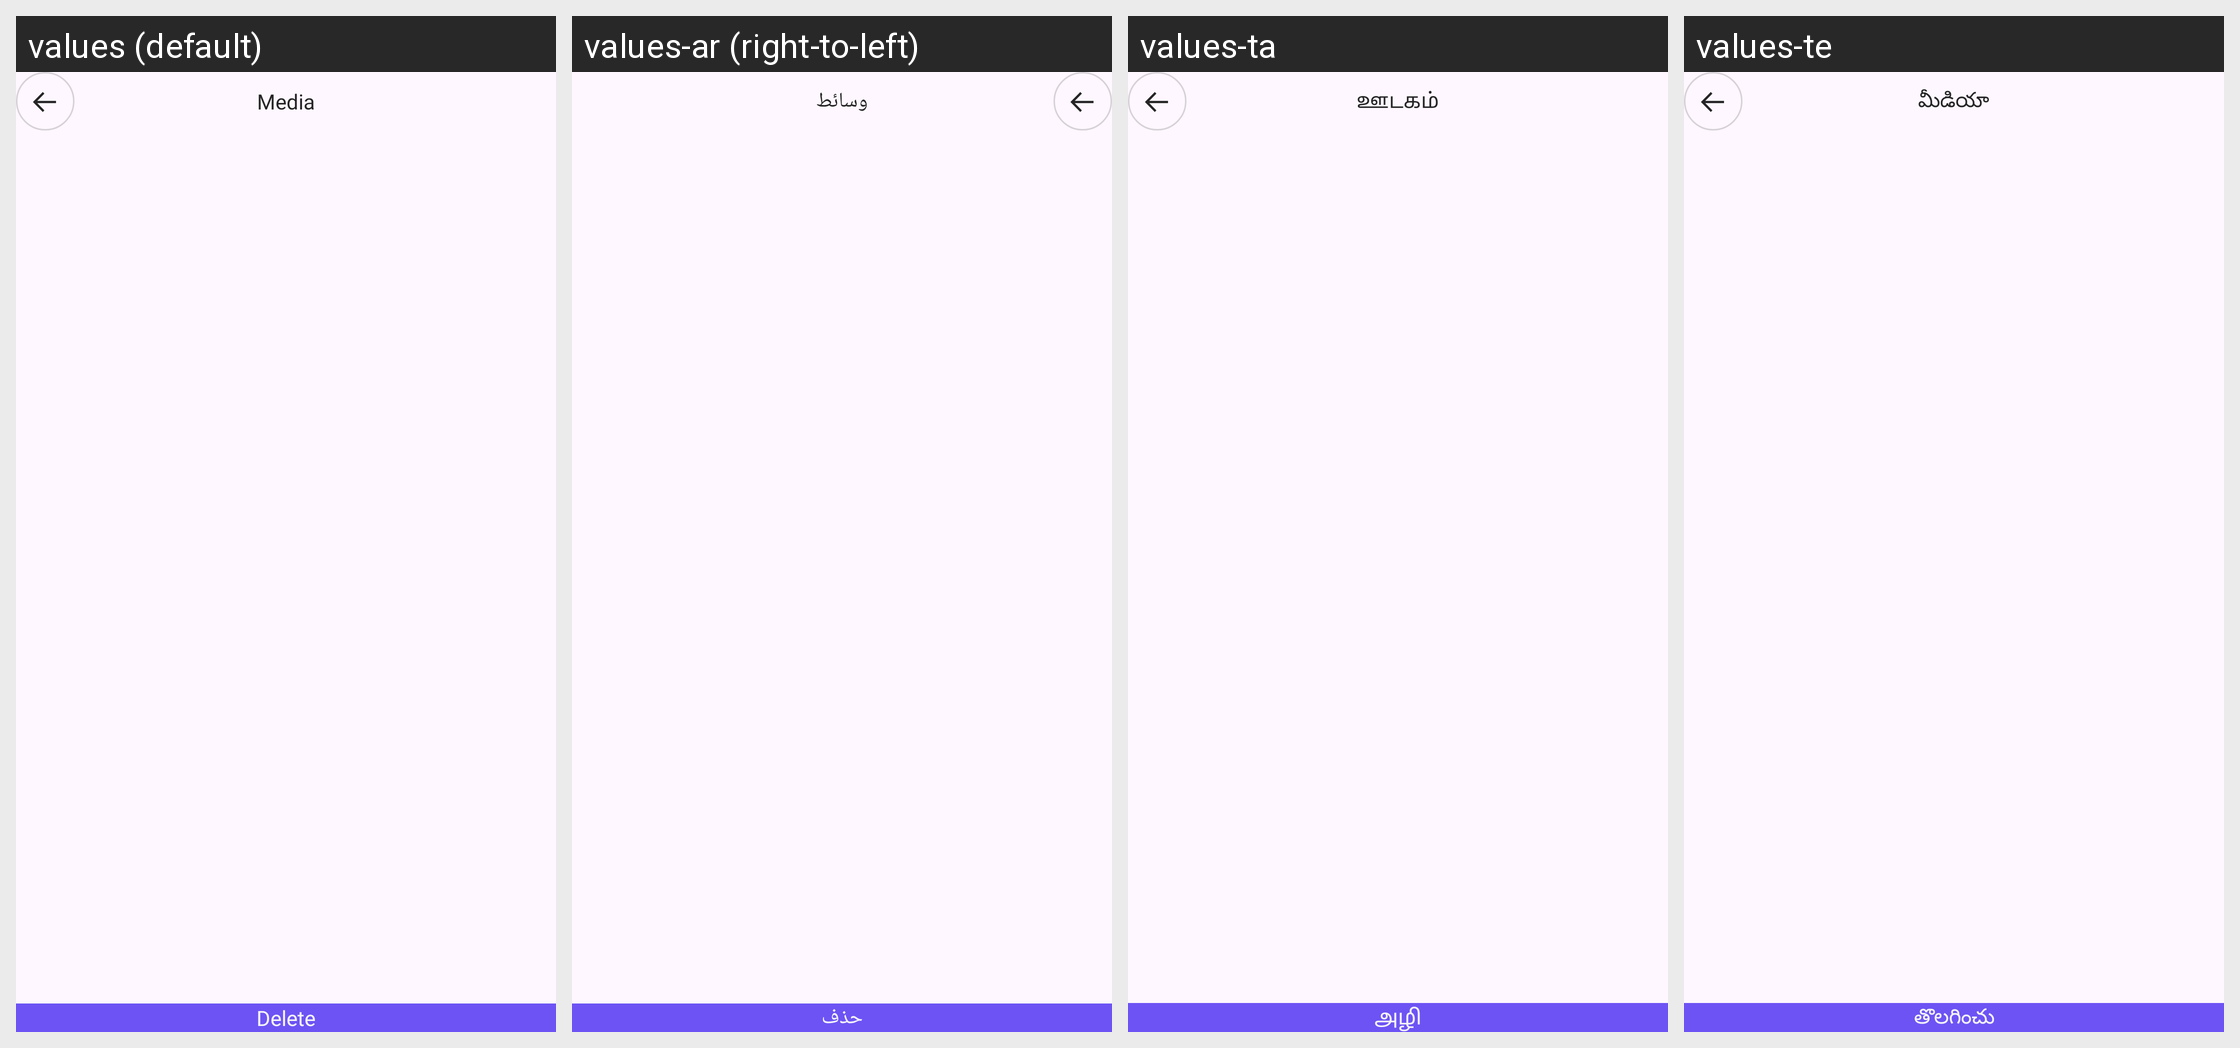

This grid shows one Android layout under several languages. Give, for every string resource on the screen, its name, the default text and each shown locale's text.
Android screen res/layout/fragment_show_chat_media.xml rendered under 4 locales, left to right: values (default), values-ar (right-to-left), values-ta, values-te. Device: Nexus 5 (rendered at 1080×1920; each locale shown at half size, 540×960, under a caption strip naming it); theme Theme.ShindindiDatingApp.
Other locales in the repository, not shown: values-af, values-bn, values-de, values-es, values-fil, values-fr, values-hi, values-in, values-it, values-ja, values-ko, values-mr, values-nl, values-nso, values-pcm, values-pl, values-pt, values-ro, values-ru, values-st, values-sw, values-th, values-tr, values-uk, values-vi, values-zh, values-zu.
Strings drawn on this screen, with the default value and each locale's value (text and hints the layout hard-codes, and strings that could not be matched under every locale, appear in the picture but are not listed):

media
  values: Media
  values-ar: وسائط
  values-ta: ஊடகம்
  values-te: మీడియా

delete
  values: Delete
  values-ar: حذف
  values-ta: அழி
  values-te: తొలగించు
